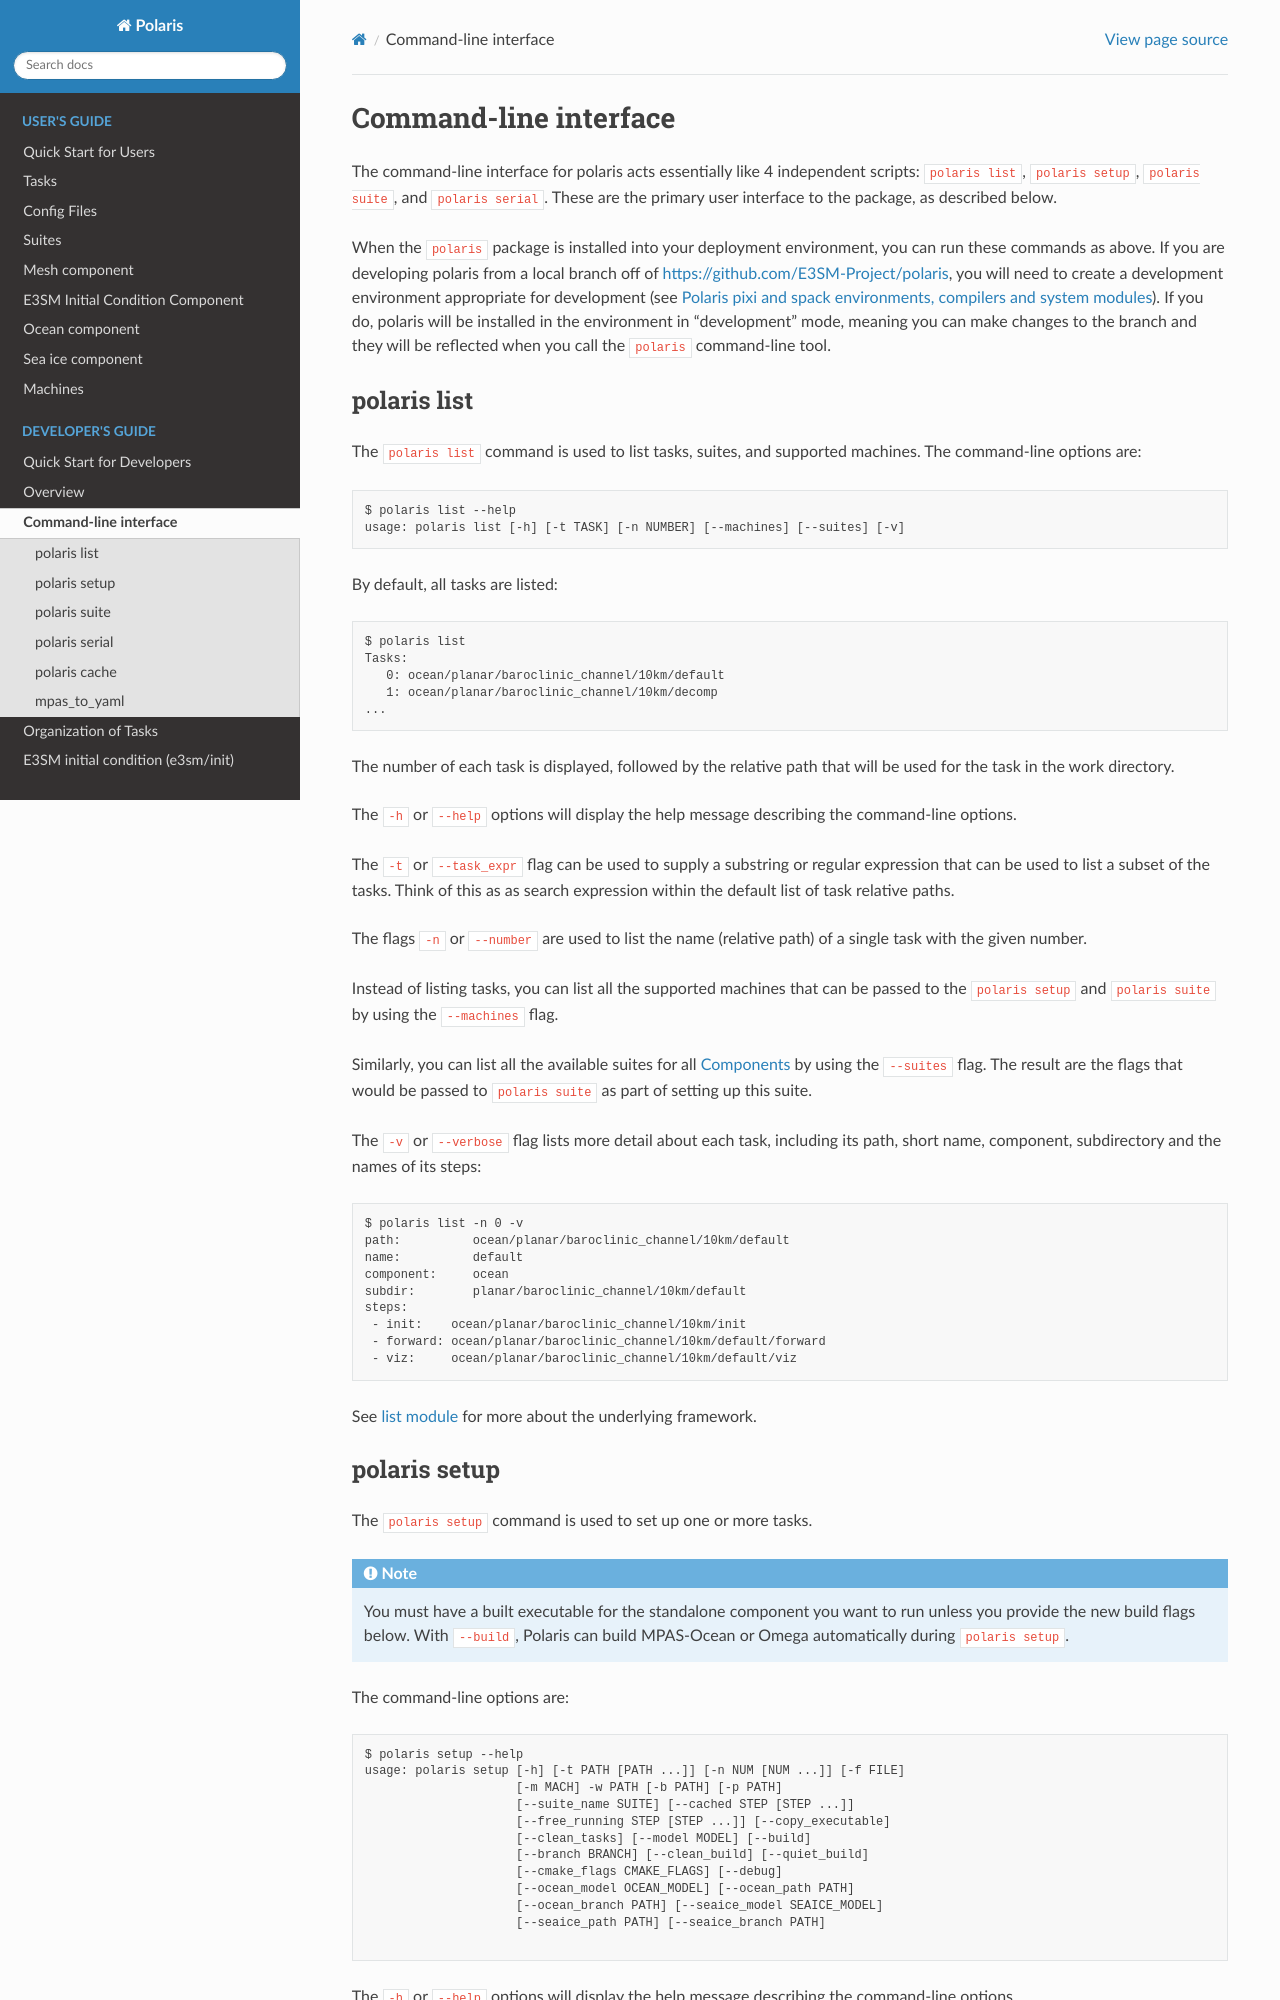

repository: E3SM-Project/polaris · page: 1.1.0/developers_guide/command_line.html · generator: sphinx

(dev-command-line)=

# Command-line interface

The command-line interface for polaris acts essentially like 5 independent
scripts: `polaris list`, `polaris setup`, `polaris suite`, `polaris serial`
and `polaris parallel`.  These are the primary user interface to the package,
as described below.

When the `polaris` package is installed into your deployment environment, you can
run these commands as above.  If you are developing polaris from a local
branch off of <https://github.com/E3SM-Project/polaris>, you will need to create a
development environment appropriate for development (see {ref}`dev-conda-env`).
If you do, polaris will be installed in the environment in "development"
mode, meaning you can make changes to the branch and they will be reflected
when you call the `polaris` command-line tool.

(dev-polaris-list)=

## polaris list

The `polaris list` command is used to list tasks, suites, and
supported machines.  The command-line options are:

```none
$ polaris list --help
usage: polaris list [-h] [-t TASK] [-n NUMBER] [--machines] [--suites] [-v]
```

By default, all tasks are listed:

```none
$ polaris list
Tasks:
   0: ocean/planar/baroclinic_channel/10km/default
   1: ocean/planar/baroclinic_channel/10km/decomp
...
```

The number of each task is displayed, followed by the relative path that
will be used for the task in the work directory.

The `-h` or `--help` options will display the help message describing the
command-line options.

The `-t` or `--task_expr` flag can be used to supply a substring or regular
expression that can be used to list a subset of the tasks.  Think of this as
as search expression within the default list of task relative paths.

The flags `-n` or `--number` are used to list the name (relative path) of
a single task with the given number.

Instead of listing tasks, you can list all the supported machines that can
be passed to the `polaris setup` and `polaris suite` by using the
`--machines` flag.

Similarly, you can list all the available suites for all
{ref}`dev-components` by using the `--suites` flag.  The result are the flags
that would be passed  to `polaris suite` as part of setting up this suite.

The `-v` or `--verbose` flag lists more detail about each task,
including its path, short name, component, subdirectory and the names of
its steps:

```none
$ polaris list -n 0 -v
path:          ocean/planar/baroclinic_channel/10km/default
name:          default
component:     ocean
subdir:        planar/baroclinic_channel/10km/default
steps:
 - init:    ocean/planar/baroclinic_channel/10km/init
 - forward: ocean/planar/baroclinic_channel/10km/default/forward
 - viz:     ocean/planar/baroclinic_channel/10km/default/viz
```

See {ref}`dev-list` for more about the underlying framework.

(dev-polaris-setup)=
